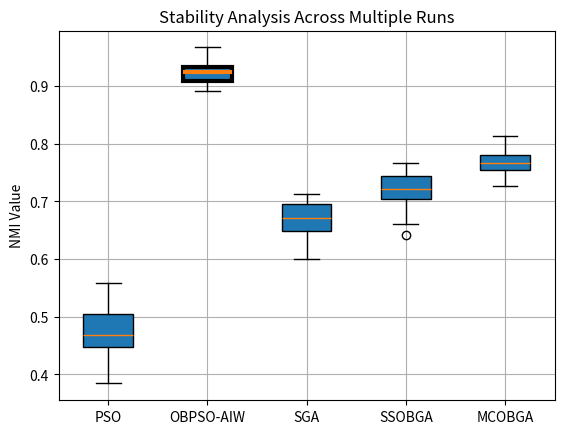

This figure's Python source:
import matplotlib.pyplot as plt
import numpy as np

np.random.seed(42)

pso = np.random.normal(0.48, 0.05, 20)
obpso = np.random.normal(0.93, 0.02, 20)
sga = np.random.normal(0.67, 0.04, 20)
ssobga = np.random.normal(0.72, 0.03, 20)
mcobga = np.random.normal(0.77, 0.03, 20)

data = [pso, obpso, sga, ssobga, mcobga]

plt.figure()
box = plt.boxplot(
    data,
    labels=['PSO', 'OBPSO-AIW', 'SGA', 'SSOBGA', 'MCOBGA'],
    patch_artist=True
)

# Highlight OBPSO-AIW box
box['boxes'][1].set_linewidth(3)
box['medians'][1].set_linewidth(3)

plt.ylabel('NMI Value')
plt.title('Stability Analysis Across Multiple Runs')
plt.grid(True)
plt.show()
